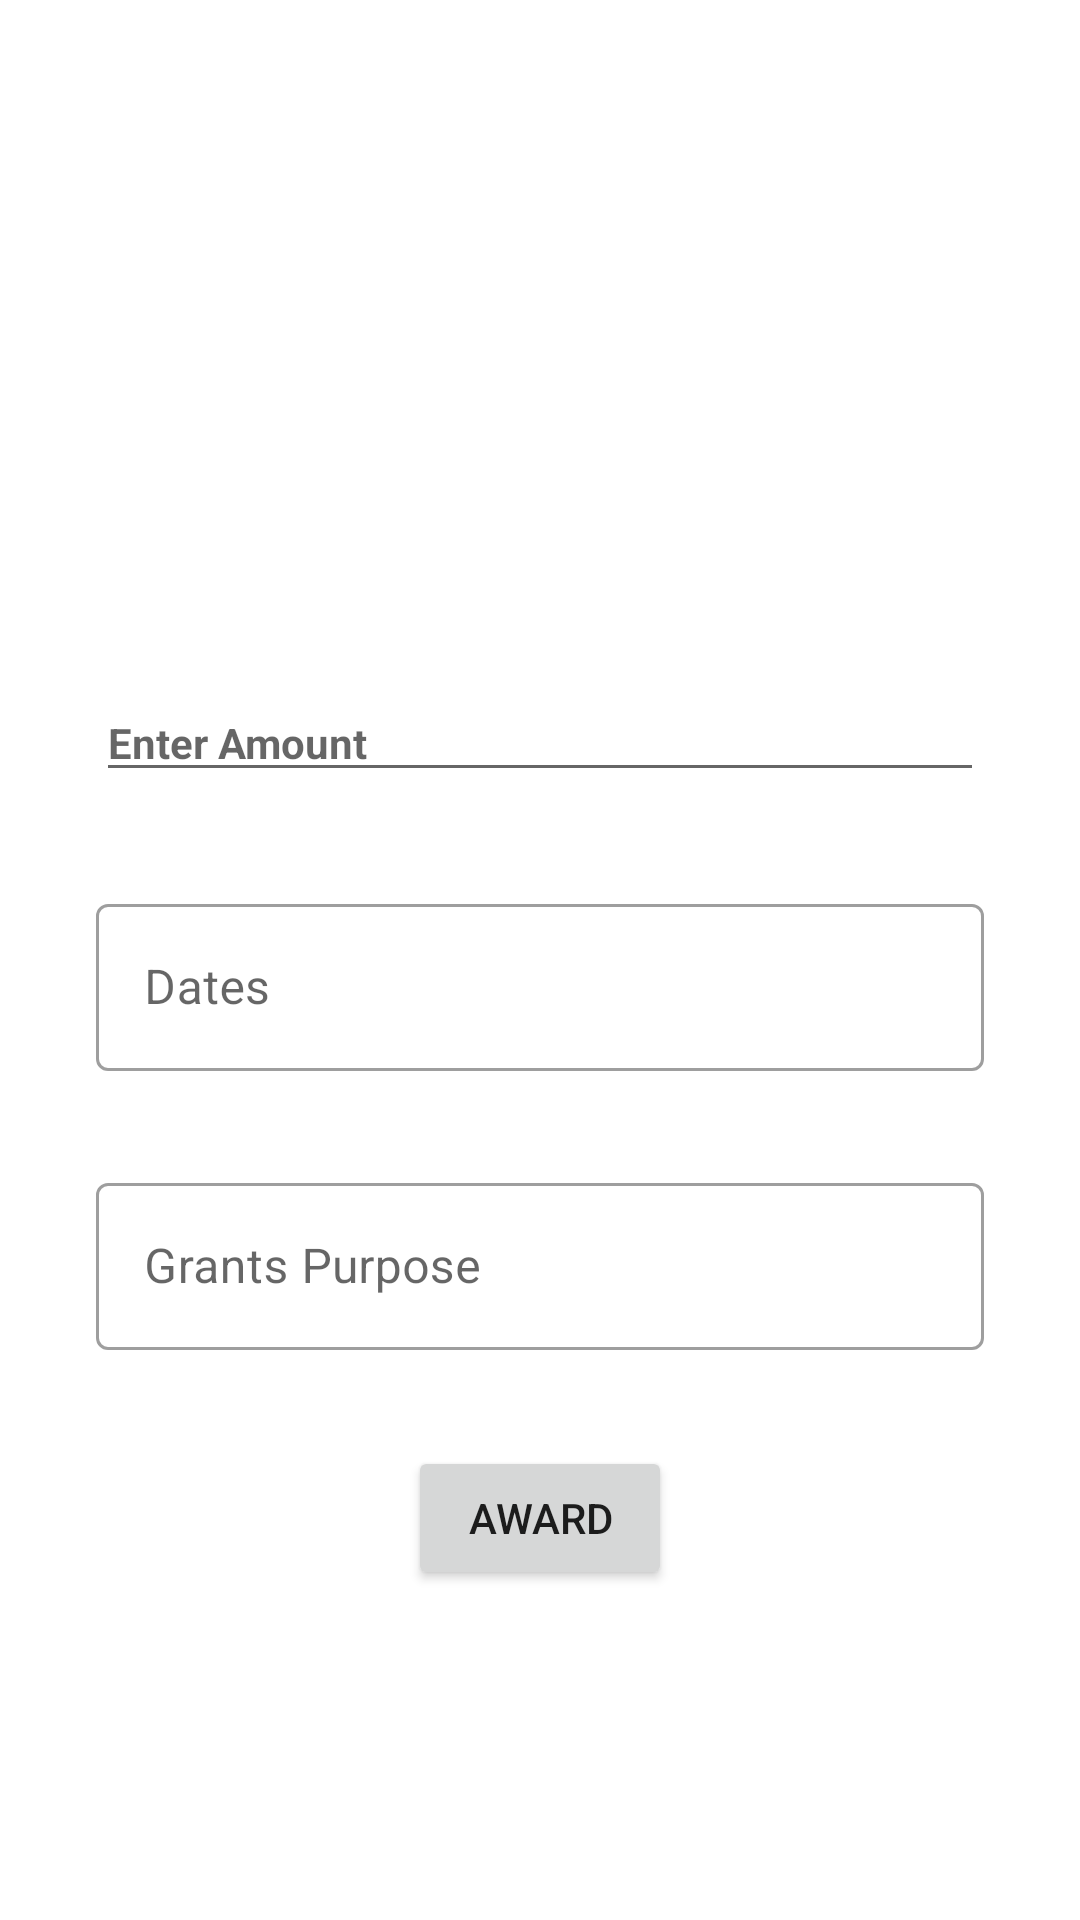

This screen was rendered from an Android layout file. Write that file and the resources it references.
<!-- AndroidManifest.xml: application theme Theme.GrantzApp -->
<!-- res/layout/activity_grants_award.xml -->
<?xml version="1.0" encoding="utf-8"?>
<androidx.constraintlayout.widget.ConstraintLayout xmlns:android="http://schemas.android.com/apk/res/android"
    xmlns:app="http://schemas.android.com/apk/res-auto"
    xmlns:tools="http://schemas.android.com/tools"
    android:layout_width="match_parent"
    android:layout_height="match_parent"
    tools:context=".activity.GrantsAwardActivity">

    <EditText
        android:id="@+id/txtAmount"
        style="@style/Widget.MaterialComponents.TextInputLayout.OutlinedBox"
        android:layout_width="match_parent"
        android:layout_height="wrap_content"
        android:layout_marginStart="32dp"
        android:layout_marginTop="228dp"
        android:layout_marginEnd="32dp"
        android:hint="Enter Amount"
        android:textColor="@color/black"
        android:textStyle="bold"
        app:layout_constraintEnd_toEndOf="parent"
        app:layout_constraintStart_toStartOf="parent"
        app:layout_constraintTop_toTopOf="parent">

    </EditText>

    <Button
        android:id="@+id/btnAward"
        android:layout_width="wrap_content"
        android:layout_height="wrap_content"
        android:layout_marginStart="32dp"
        android:layout_marginTop="32dp"
        android:layout_marginEnd="32dp"
        android:text="Award"
        app:layout_constraintEnd_toEndOf="parent"
        app:layout_constraintStart_toStartOf="parent"
        app:layout_constraintTop_toBottomOf="@+id/textViewPurpose" />

    <com.google.android.material.textfield.TextInputLayout
        style="@style/Widget.MaterialComponents.TextInputLayout.OutlinedBox"
        android:id="@+id/textViewDates"
        android:layout_width="match_parent"
        android:layout_height="wrap_content"
        android:layout_marginStart="32dp"
        android:layout_marginTop="32dp"
        android:layout_marginEnd="32dp"
        android:hint="Dates"
        app:startIconDrawable="@drawable/ic_calendar"
        app:layout_constraintEnd_toEndOf="parent"
        app:layout_constraintStart_toStartOf="parent"
        app:layout_constraintTop_toBottomOf="@+id/txtAmount">
        <com.google.android.material.textfield.TextInputEditText
            android:id="@+id/txtDates"
            android:layout_width="match_parent"
            android:layout_height="wrap_content" />
    </com.google.android.material.textfield.TextInputLayout>

    <com.google.android.material.textfield.TextInputLayout
        style="@style/Widget.MaterialComponents.TextInputLayout.OutlinedBox"
        android:id="@+id/textViewPurpose"
        android:layout_width="match_parent"
        android:layout_height="wrap_content"
        android:layout_marginStart="32dp"
        android:layout_marginTop="32dp"
        android:layout_marginEnd="32dp"
        android:hint="Grants Purpose"
        app:layout_constraintEnd_toEndOf="parent"
        app:layout_constraintStart_toStartOf="parent"
        app:layout_constraintTop_toBottomOf="@+id/textViewDates">
        <com.google.android.material.textfield.TextInputEditText
            android:id="@+id/txtPurpose"
            android:layout_width="match_parent"
            android:layout_height="wrap_content" />
    </com.google.android.material.textfield.TextInputLayout>

</androidx.constraintlayout.widget.ConstraintLayout>
<!-- resources referenced by this layout -->
<resources>
  <color name="black">#FF000000</color>
  <style name="Theme.GrantzApp" parent="Theme.MaterialComponents.DayNight.NoActionBar">
          
          <item name="colorPrimary">@color/purple_500</item>
          <item name="colorPrimaryVariant">@color/purple_700</item>
          <item name="colorOnPrimary">@color/white</item>
          
          <item name="colorSecondary">@color/teal_200</item>
          <item name="colorSecondaryVariant">@color/teal_700</item>
          <item name="colorOnSecondary">@color/black</item>
          
          <item name="android:statusBarColor" tools:targetApi="l">?attr/colorPrimaryVariant</item>
          
      </style>
  <color name="purple_500">#FF6200EE</color>
  <color name="purple_700">#FF3700B3</color>
  <color name="white">#FFFFFFFF</color>
  <color name="teal_200">#FF03DAC5</color>
  <color name="teal_700">#FF018786</color>
</resources>
